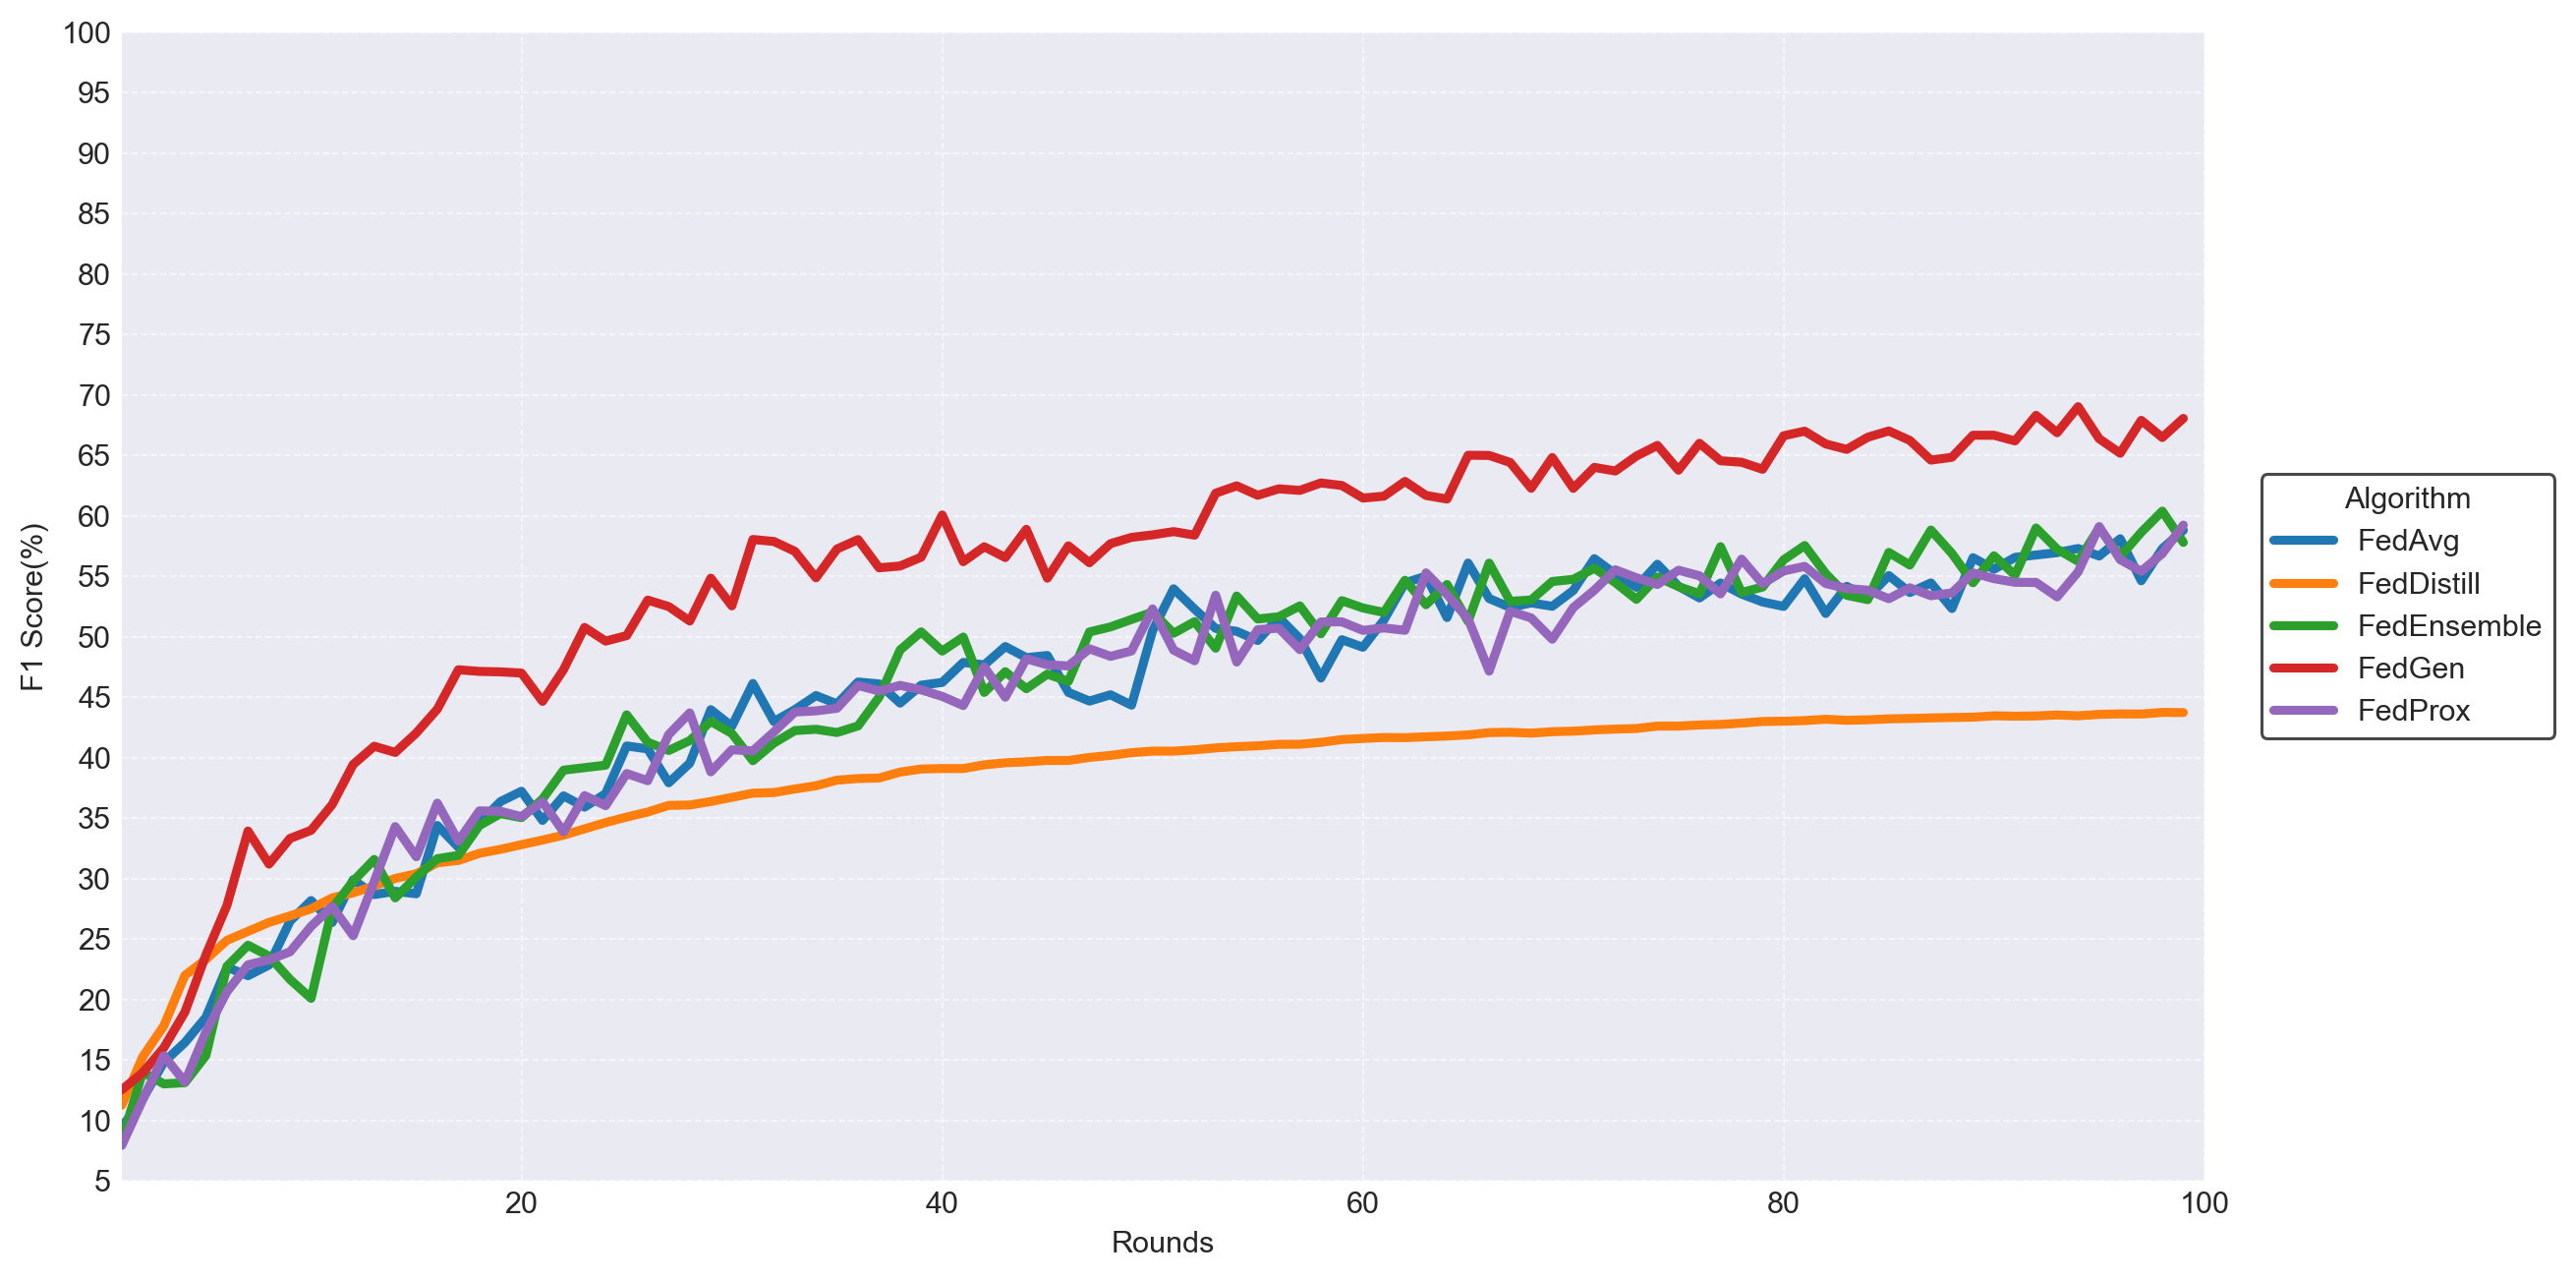

The file beside this chart, header and first rows:
round, FedAvg, FedDistill, FedEnsemble, FedGen, FedProx
1, 0.09438, 0.1126, 0.08376, 0.1253, 0.07932
2, 0.1179, 0.1527, 0.1399, 0.1395, 0.1173
3, 0.1482, 0.1782, 0.1301, 0.1601, 0.1535
4, 0.1643, 0.2199, 0.1311, 0.1895, 0.1317
5, 0.1853, 0.2331, 0.1536, 0.2369, 0.1731
6, 0.2266, 0.2489, 0.2274, 0.2778, 0.2064
7, 0.2196, 0.2563, 0.2448, 0.3393, 0.2286
8, 0.2285, 0.2637, 0.2358, 0.3119, 0.2328
9, 0.2648, 0.2691, 0.2164, 0.3332, 0.2394
10, 0.2817, 0.275, 0.2009, 0.3399, 0.2605
11, 0.2636, 0.284, 0.2753, 0.3611, 0.2769
12, 0.299, 0.2882, 0.2978, 0.3943, 0.2527
13, 0.2867, 0.2939, 0.3158, 0.4094, 0.2976
14, 0.2894, 0.3001, 0.284, 0.4043, 0.3429
15, 0.2874, 0.3039, 0.3013, 0.4204, 0.318
16, 0.3439, 0.313, 0.3164, 0.4401, 0.3623
17, 0.3259, 0.3149, 0.3191, 0.4727, 0.3309
18, 0.346, 0.3209, 0.3438, 0.4713, 0.356
19, 0.3636, 0.3241, 0.3537, 0.4709, 0.3556
20, 0.3721, 0.328, 0.3503, 0.4699, 0.3512
21, 0.348, 0.3318, 0.3657, 0.4465, 0.3635
22, 0.3684, 0.3359, 0.3896, 0.4727, 0.3386
23, 0.3591, 0.3411, 0.3917, 0.5076, 0.3685
24, 0.3702, 0.3463, 0.3937, 0.4964, 0.3603
25, 0.4097, 0.3509, 0.4354, 0.5009, 0.3868
26, 0.4072, 0.355, 0.4127, 0.5303, 0.3809
27, 0.3792, 0.3605, 0.4059, 0.5249, 0.4191
28, 0.3954, 0.3608, 0.4141, 0.513, 0.4369
29, 0.4396, 0.3637, 0.4299, 0.5484, 0.3882
30, 0.4259, 0.3671, 0.42, 0.5255, 0.4065
31, 0.4613, 0.3706, 0.3974, 0.5804, 0.4055
32, 0.4298, 0.3711, 0.412, 0.5788, 0.4212
33, 0.4397, 0.374, 0.4224, 0.5706, 0.4377
34, 0.4513, 0.3767, 0.4234, 0.5487, 0.4387
35, 0.4444, 0.3814, 0.4208, 0.5725, 0.4408
36, 0.4625, 0.3827, 0.4262, 0.5803, 0.4597
37, 0.4609, 0.3831, 0.45, 0.557, 0.4551
38, 0.4451, 0.388, 0.489, 0.5585, 0.4597
39, 0.4599, 0.3905, 0.504, 0.5658, 0.456
40, 0.4622, 0.391, 0.4881, 0.6007, 0.4506
41, 0.4787, 0.3909, 0.4997, 0.562, 0.4431
42, 0.4767, 0.394, 0.4539, 0.5744, 0.475
43, 0.4919, 0.3957, 0.471, 0.5655, 0.45
44, 0.4827, 0.3965, 0.457, 0.5888, 0.4817
45, 0.4845, 0.3976, 0.469, 0.5484, 0.4768
46, 0.454, 0.3976, 0.463, 0.5751, 0.4758
47, 0.4467, 0.4001, 0.5039, 0.5612, 0.49
48, 0.452, 0.4018, 0.5081, 0.577, 0.4838
49, 0.4434, 0.4041, 0.5143, 0.5821, 0.4882
50, 0.505, 0.4054, 0.5204, 0.5842, 0.523
51, 0.5396, 0.4054, 0.5028, 0.5869, 0.4889
52, 0.5228, 0.4064, 0.5124, 0.584, 0.4801
53, 0.5069, 0.408, 0.4905, 0.6187, 0.5343
54, 0.5044, 0.409, 0.5336, 0.6248, 0.479
55, 0.4968, 0.4098, 0.5146, 0.617, 0.5058
56, 0.516, 0.411, 0.5165, 0.6223, 0.5071
57, 0.4984, 0.4111, 0.5255, 0.621, 0.4893
58, 0.4658, 0.4126, 0.5024, 0.6272, 0.5122
59, 0.4975, 0.4149, 0.5298, 0.6251, 0.5123
60, 0.4913, 0.4158, 0.5237, 0.6147, 0.5052
... 40 more rows
